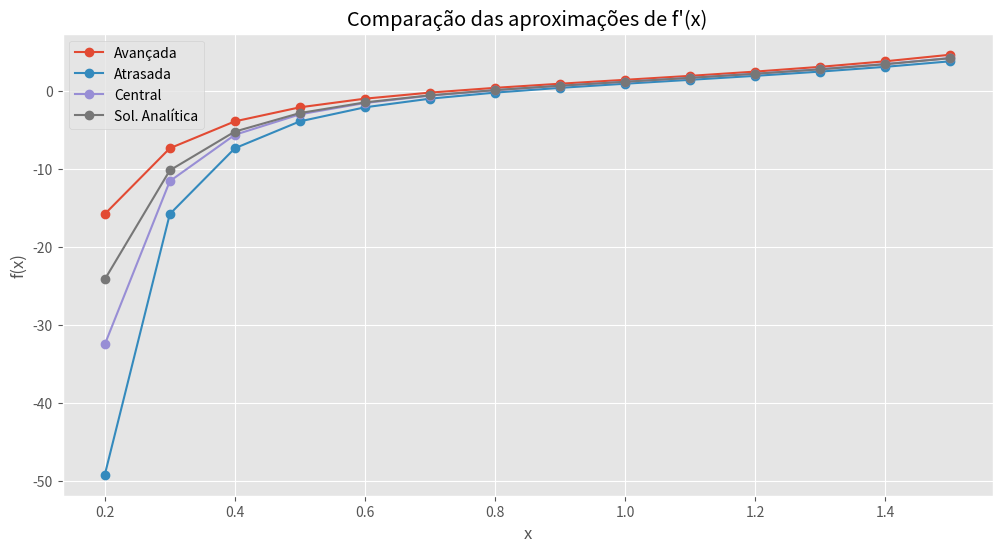
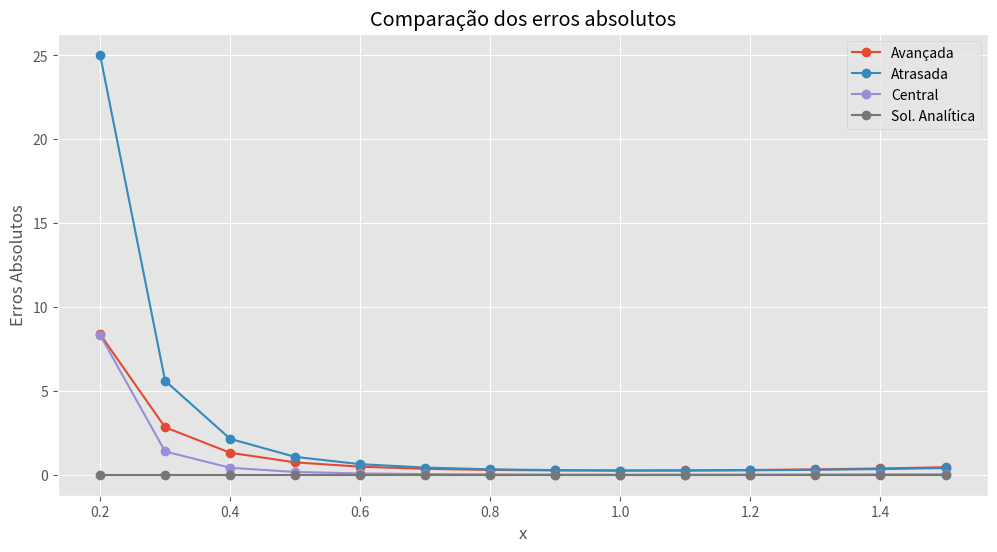
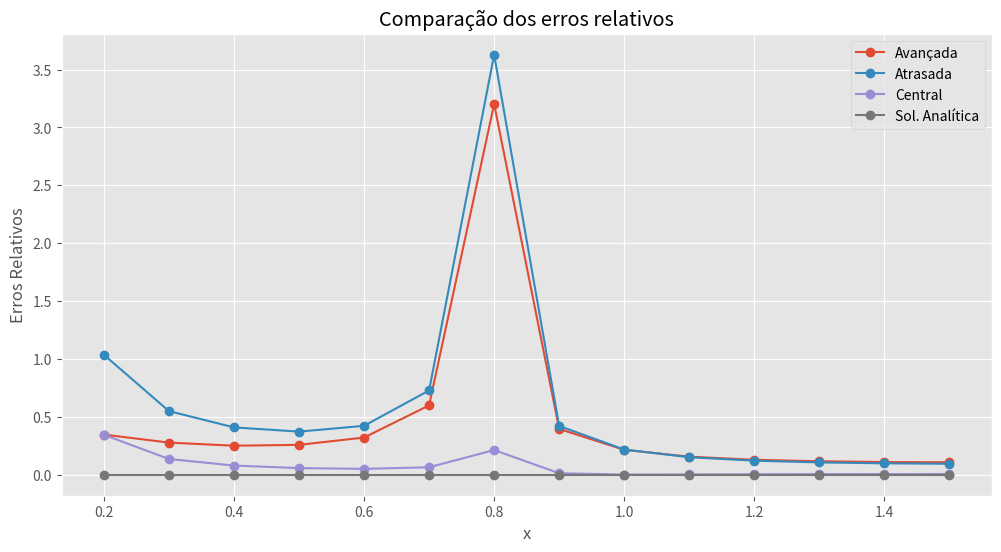
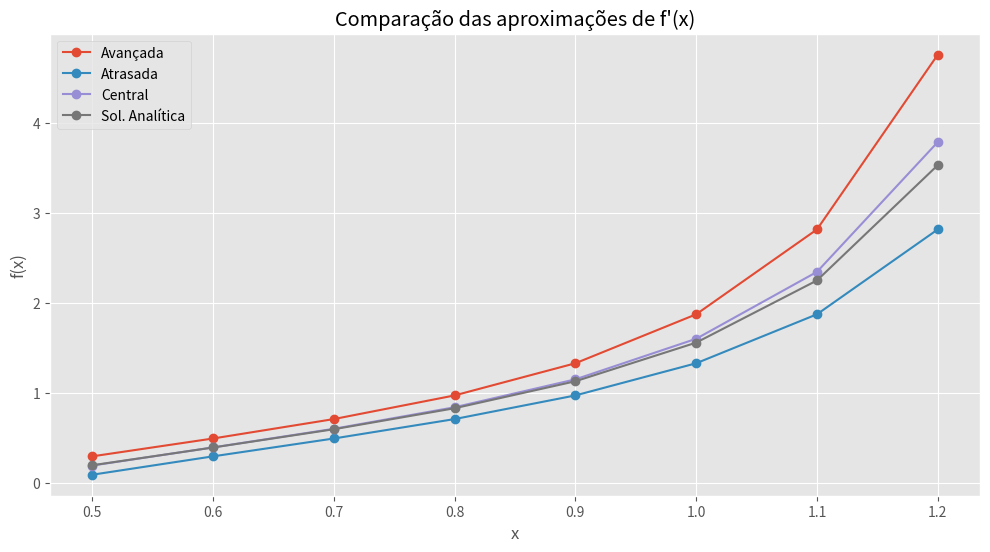
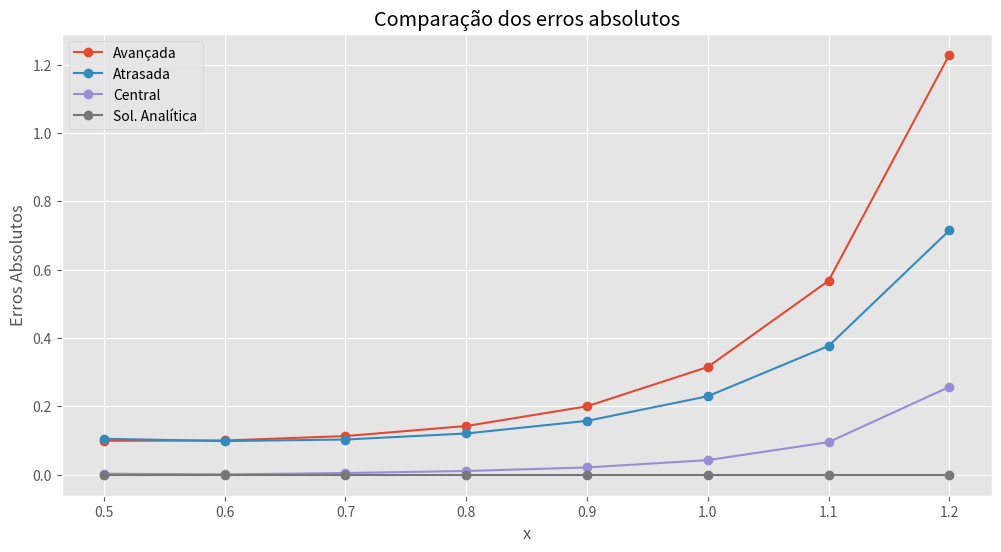
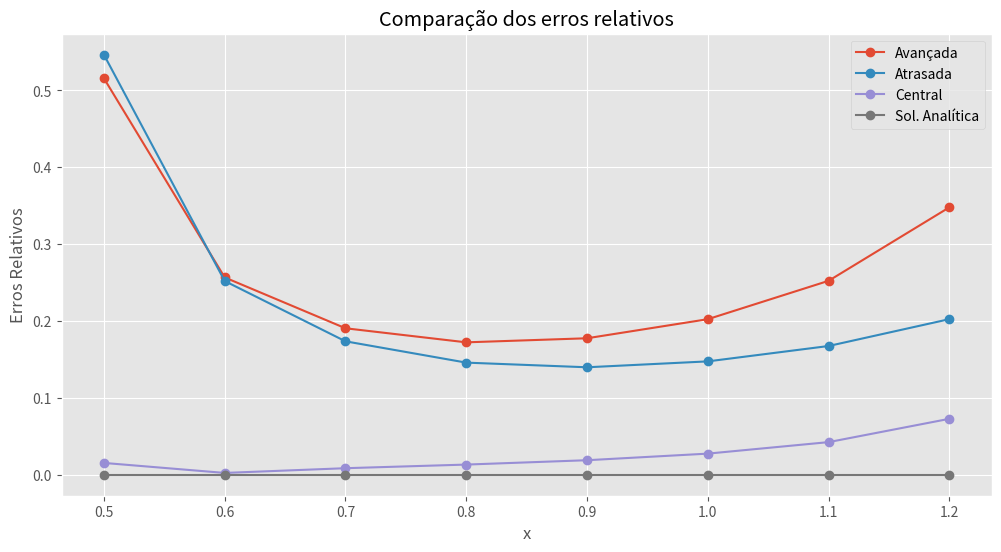

These charts were generated, in order, by the following Python code:
from typing import Callable, List
import numpy as np
import matplotlib.pyplot as plt
import pandas as pd
from dataclasses import dataclass

plt.style.use("ggplot")

def forward_diff(f: Callable, x: float, h: float) -> float:
    return (f(x + h) - f(x)) / h


def backward_diff(f: Callable, x: float, h: float) -> float:
    return (f(x) - f(x - h)) / h


def central_diff(f: Callable, x: float, h: float) -> float:
    return (f(x + h) - f(x - h)) / (2 * h)


def absolute_error(f: Callable, analytical_f: Callable, x: float) -> float:
    return abs(f(x) - analytical_f(x))


def relative_error(f: Callable, analytical_f: Callable, x: float) -> float:
    analytical = analytical_f(x)
    if analytical == 0:
        return 0
    return abs((f(x) - analytical) / analytical)

@dataclass
class Method:
    name: str
    results: list
    relative_errors: list
    absolute_errors: list
    f: Callable
    marker: str

# Plotting the results
def plot_results(methods: List[Method], x_values: List[float]):
    plt.figure(figsize=(12, 6))
    for method in methods:
        plt.plot(x_values, method.results, label=method.name, marker="o")
    plt.xlabel("x")
    plt.ylabel("f(x)")
    plt.title("Comparação das aproximações de f'(x)")
    plt.legend()
    plt.grid(True)
    plt.show()


def plot_absolute_errors(methods: List[Method], x_values: List[float]):
    plt.figure(figsize=(12, 6))
    for method in methods:
        plt.plot(x_values, method.absolute_errors, label=method.name, marker="o")
    plt.xlabel("x")
    plt.ylabel("Erros Absolutos")
    plt.title("Comparação dos erros absolutos")
    plt.legend()
    plt.grid(True)
    plt.show()


# Plotting the relative errors
def plot_relative_errors(methods: List[Method], x_values: List[float]):
    plt.figure(figsize=(12, 6))
    for method in methods:
        plt.plot(x_values, method.relative_errors, label=method.name, marker="o")
    plt.xlabel("x")
    plt.ylabel("Erros Relativos")
    plt.title("Comparação dos erros relativos")
    plt.legend()
    plt.grid(True)
    plt.show()

def run_approximations(f: Callable, f_prime: Callable, a: float, b: float, h: float):
    x_values = np.arange(a, b + h, h)
    analytical = Method("Sol. Analítica", [], [], [], f_prime, "-o")
    forward = Method("Avançada", [], [], [], lambda x: forward_diff(f, x, h), "o")
    backward = Method("Atrasada", [], [], [], lambda x: backward_diff(f, x, h), "o")
    central = Method("Central", [], [], [], lambda x: central_diff(f, x, h), "o")
    methods = [forward, backward, central, analytical]

    for method in methods:
        for x in x_values:
            method.results.append(method.f(x))
            method.absolute_errors.append(absolute_error(method.f, analytical.f, x))
            method.relative_errors.append(relative_error(method.f, analytical.f, x))
            

    plot_results(methods, x_values)
    plot_absolute_errors(methods, x_values)
    plot_relative_errors(methods, x_values)

cosec = lambda x: 1 / np.sin(x)
ctg = lambda x: 1 / np.tan(x)

# Problema 1
f = lambda x: np.exp(x) * cosec(x)
# f_prime = lambda x: np.exp(x) * cosec(x) - np.exp(x) * cosec(x) * ctg(x)
f_prime = lambda x: np.exp(x) * cosec(x) * (1 - ctg(x))
a, b = 0.2, 1.5
h = 0.1

run_approximations(f, f_prime, a, b, h)

sec = lambda x: 1 / np.cos(x)

# Problema 2
f = lambda x: np.log(x) * np.tan(x)
f_prime = lambda x: np.log(x) * sec(x) ** 2 + np.tan(x) / x
a, b = 0.5, 1.2
h = 0.1

run_approximations(f, f_prime, a, b, h)